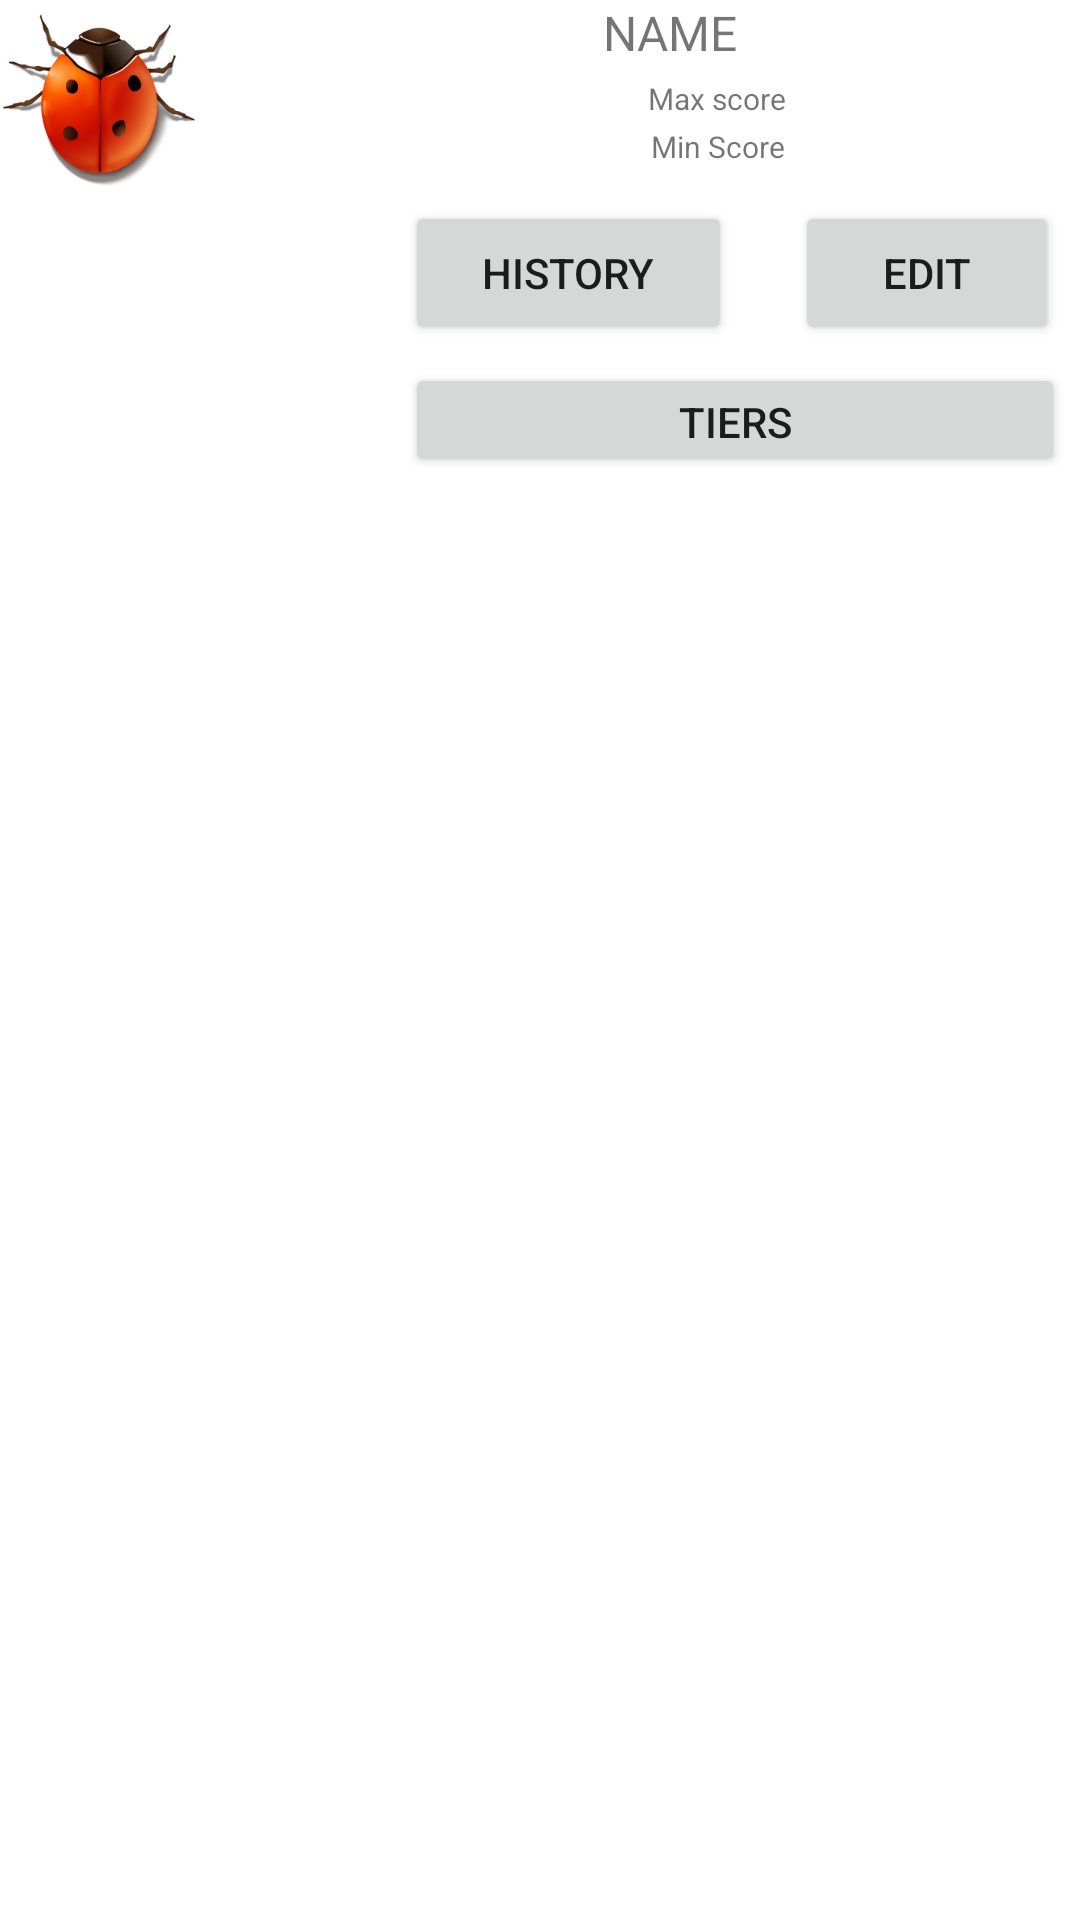

Write the Android layout XML for this screen, with the resource values it uses.
<!-- AndroidManifest.xml: application theme Theme.CMPT276Project -->
<!-- res/layout/gamecategoryitem_two.xml -->
<?xml version="1.0" encoding="utf-8"?>
<RelativeLayout xmlns:android="http://schemas.android.com/apk/res/android"
    xmlns:app="http://schemas.android.com/apk/res-auto"
    android:layout_width="match_parent"
    android:layout_height="match_parent"
    android:textSize="14sp">


    <ImageView
        android:id="@+id/item_img"
        android:layout_width="66dp"
        android:layout_height="64dp"
        android:adjustViewBounds="true"
        android:maxWidth="80dp"
        android:maxHeight="80dp"
        app:srcCompat="@drawable/bug2" />

    <TextView
        android:id="@+id/item_name"
        android:layout_width="157dp"
        android:layout_height="wrap_content"
        android:layout_alignParentEnd="true"
        android:layout_marginEnd="2dp"
        android:text="NAME"
        android:textSize="16sp" />

    <TextView
        android:id="@+id/item_max_score"
        android:layout_width="121dp"
        android:layout_height="wrap_content"
        android:layout_alignParentTop="true"
        android:layout_alignParentEnd="true"
        android:layout_marginTop="26dp"
        android:layout_marginEnd="23dp"
        android:text="Max score"
        android:textSize="10sp" />

    <TextView
        android:id="@+id/item_min_score"
        android:layout_width="121dp"
        android:layout_height="wrap_content"
        android:layout_alignParentTop="true"
        android:layout_alignParentEnd="true"
        android:layout_marginTop="42dp"
        android:layout_marginEnd="22dp"
        android:text="Min Score"
        android:textSize="10sp" />

    <Button
        android:id="@+id/btnHistory"
        android:layout_width="109dp"
        android:layout_height="wrap_content"
        android:layout_alignParentTop="true"
        android:layout_alignParentEnd="true"
        android:layout_marginTop="67dp"
        android:layout_marginEnd="116dp"
        android:text="History" />

    <Button
        android:id="@+id/btnEdit"
        android:layout_width="wrap_content"
        android:layout_height="wrap_content"
        android:layout_alignParentTop="true"
        android:layout_alignParentEnd="true"
        android:layout_marginTop="67dp"
        android:layout_marginEnd="7dp"
        android:text="Edit" />

    <Button
        android:id="@+id/btnTiers"
        android:layout_width="220dp"
        android:layout_height="38dp"
        android:layout_alignParentTop="true"
        android:layout_alignParentEnd="true"
        android:layout_marginTop="121dp"
        android:layout_marginEnd="5dp"
        android:text="Tiers" />

</RelativeLayout>
<!-- resources referenced by this layout -->
<resources>
  <!-- drawable bug2: png bitmap (drawable, 65947 bytes) -->
  <style name="Theme.CMPT276Project" parent="Theme.MaterialComponents.DayNight.NoActionBar">
          
          <item name="colorPrimary">@color/purple_500</item>
          <item name="colorPrimaryVariant">@color/purple_700</item>
          <item name="colorOnPrimary">@color/white</item>
          
          <item name="colorSecondary">@color/teal_200</item>
          <item name="colorSecondaryVariant">@color/teal_700</item>
          <item name="colorOnSecondary">@color/black</item>
          
          <item name="android:statusBarColor">?attr/colorPrimaryVariant</item>
          
      </style>
  <color name="purple_500">#FF6200EE</color>
  <color name="purple_700">#FF3700B3</color>
  <color name="white">#FFFFFFFF</color>
  <color name="teal_200">#FF03DAC5</color>
  <color name="teal_700">#FF018786</color>
  <color name="black">#FF000000</color>
</resources>
